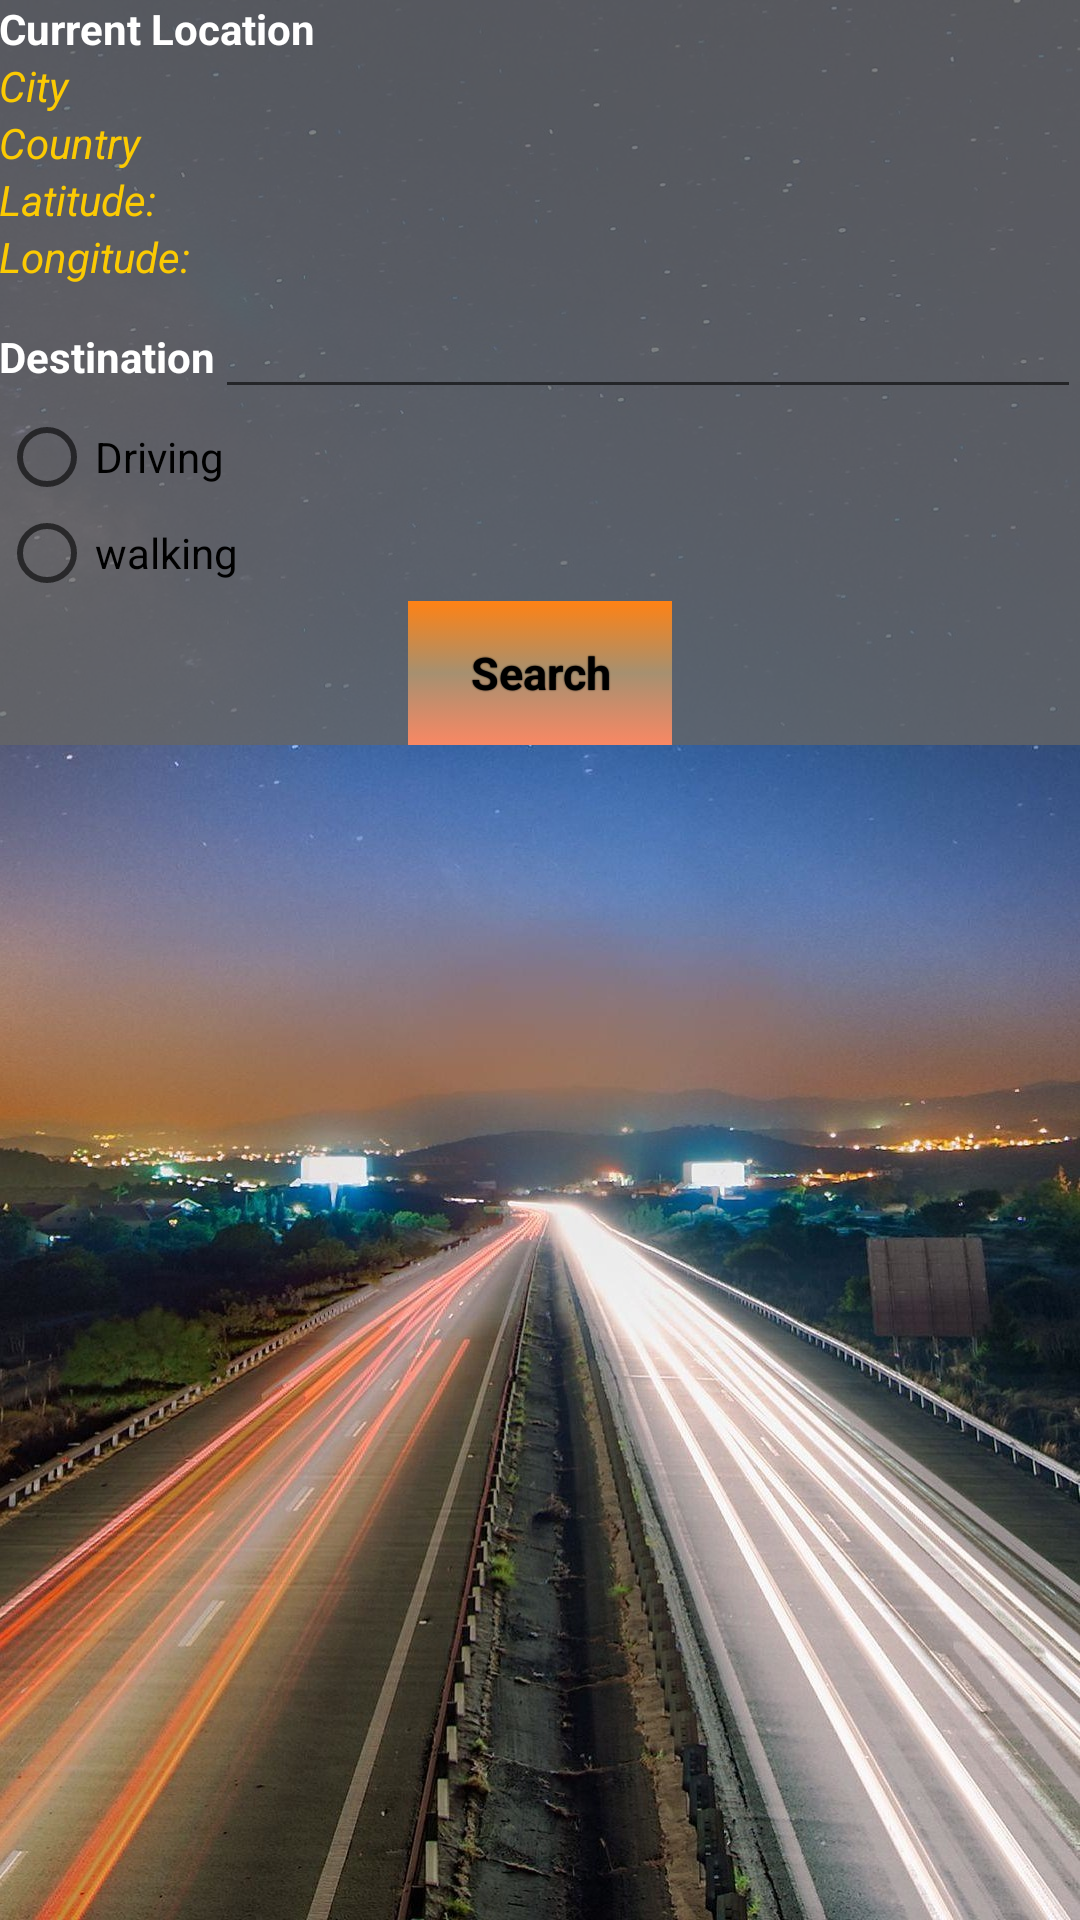

This screen was rendered from an Android layout file. Write that file and the resources it references.
<!-- AndroidManifest.xml: application theme AppTheme -->
<!-- res/layout/activity_main2.xml -->
<RelativeLayout xmlns:android="http://schemas.android.com/apk/res/android"
    xmlns:tools="http://schemas.android.com/tools"
    android:layout_width="match_parent"
    android:layout_height="match_parent"
    android:paddingLeft="@dimen/activity_horizontal_margin"
    android:paddingRight="@dimen/activity_horizontal_margin"
    android:paddingTop="@dimen/activity_vertical_margin"
    android:paddingBottom="@dimen/activity_vertical_margin"
    android:background="@drawable/road"
    tools:context="com.example.rukshani.countdown.Main2Activity"
    >


    <LinearLayout
        android:layout_width="match_parent"
        android:layout_height="wrap_content"
        android:layout_alignParentLeft="true"
        android:layout_alignParentStart="true"
        android:background="#cc666666"
        android:orientation="vertical">


        <LinearLayout
            android:layout_width="match_parent"
            android:layout_height="0dp"
            android:orientation="horizontal"
            android:layout_gravity="center_horizontal"
            android:layout_weight="1">
            />

            <TextView
                android:layout_width="0dp"
                android:layout_height="wrap_content"
                android:text="@string/Location"
                android:layout_weight="1"
                android:textColor="#ffffffff"
                android:textStyle="bold"
                android:typeface="normal"
                android:visibility="visible"
                android:singleLine="false"
                android:id="@+id/tv_location" />

        </LinearLayout>

        <LinearLayout
            android:layout_width="match_parent"
            android:layout_height="wrap_content"
            android:orientation="horizontal">

            <TextView
                android:id="@+id/city"
                android:layout_width="0dp"
                android:layout_height="wrap_content"
                android:text="@string/City"
                android:layout_weight="1"
                android:textColor="#fffbca03"
                android:textStyle="italic"/>

        </LinearLayout>

        <LinearLayout
            android:layout_width="match_parent"
            android:layout_height="wrap_content"
            android:orientation="horizontal">

            <TextView
                android:id="@+id/country"
                android:layout_width="0dp"
                android:layout_height="wrap_content"
                android:text="@string/Country"
                android:layout_weight="1"
                android:textColor="#fffbca03"
                android:textStyle="italic"/>

        </LinearLayout>

        <LinearLayout
            android:layout_width="match_parent"
            android:layout_height="wrap_content"
            android:orientation="horizontal">

            <TextView
                android:id="@+id/latitude"
                android:layout_width="0dp"
                android:layout_height="wrap_content"
                android:text="@string/latitude"
                android:layout_weight="1"
                android:textColor="#fffbca03"
                android:textStyle="italic" />
        </LinearLayout>


        <LinearLayout
            android:layout_width="match_parent"
            android:layout_height="wrap_content"
            android:orientation="horizontal">

            <TextView
                android:id="@+id/longitude"
                android:layout_width="0dp"
                android:layout_height="wrap_content"
                android:text="@string/longitude"
                android:layout_weight="1"
                android:textColor="#fffbca03"
                android:textStyle="italic"/>
        </LinearLayout>


        <LinearLayout
            android:layout_width="match_parent"
            android:layout_height="wrap_content"
            android:orientation="horizontal">

            <TextView
                android:layout_width="wrap_content"
                android:layout_height="wrap_content"
                android:text="@string/Destination"
                android:id="@+id/textDestination"
                android:textStyle="bold"
                android:textColor="#ffffffff"/>

            <EditText
                android:layout_width="match_parent"
                android:layout_height="wrap_content"
                android:id="@+id/editTextDestination"
                android:inputType="text" />
        </LinearLayout>

        <LinearLayout
            android:layout_width="match_parent"
            android:layout_height="wrap_content"
            android:layout_gravity="center_horizontal">

            <RadioGroup
                android:layout_width="0dp"
                android:layout_height="wrap_content"
                android:layout_gravity="bottom"
                android:layout_weight="1"
                android:layout_marginLeft="0dp"
                android:layout_marginTop="0dp"
                android:id="@+id/mode">

                <RadioButton
                    android:layout_width="wrap_content"
                    android:layout_height="wrap_content"
                    android:text="@string/Driving"
                    android:id="@+id/radioButtonDriving"
                    android:checked="false" />


                <RadioButton
                    android:layout_width="match_parent"
                    android:layout_height="wrap_content"
                    android:text="walking"
                    android:id="@+id/radioButtonWalking"
                    android:layout_gravity="right"
                    android:layout_weight="1"
                    android:checked="false" />

            </RadioGroup>
        </LinearLayout>

        <LinearLayout
            android:layout_width="wrap_content"
            android:layout_height="wrap_content"
            android:orientation="horizontal"
            android:layout_gravity="center_horizontal">

            <Button
                android:layout_width="wrap_content"
                android:layout_height="wrap_content"
                android:onClick="searchTime"
                android:text="@string/search"
                android:id="@+id/searchButton"
                android:textStyle="bold"
                android:layout_gravity="center"
                android:clickable="true"
                android:textColor="#ff000000"
                style="@style/btn_style_search"/>
        </LinearLayout>
    </LinearLayout>

</RelativeLayout>
<!-- resources referenced by this layout -->
<resources>
  <!-- drawable road: jpg bitmap (drawable, 319122 bytes) -->
  <string name="City">City</string>
  <string name="Country">Country</string>
  <string name="Destination">Destination</string>
  <string name="Driving">Driving</string>
  <string name="Location">Current Location</string>
  <string name="latitude">Latitude:</string>
  <string name="longitude">Longitude:</string>
  <string name="search">Search</string>
  <style name="btn_style_search" parent="@android:style/Widget.Button">
          <item name="android:textSize">15sp</item>
          <item name="android:textStyle">bold</item>
          <item name="android:textColor">#000000</item>
          <item name="android:gravity">center</item>
          <item name="android:shadowColor">#000000</item>
          <item name="android:shadowRadius">0.6</item>
          <item name="android:padding">10dip</item>
          <item name="android:background">@drawable/search_button</item>
      </style>
  <style name="AppTheme" parent="Theme.AppCompat.Light.DarkActionBar">
          
      </style>
  <!-- drawable search_button (drawable) -->
  <?xml version="1.0" encoding="utf-8"?>
  <selector xmlns:android="http://schemas.android.com/apk/res/android">
      <item android:state_pressed="true">
          <shape android:shape="rectangle">
              <corners android:radius="0dip"/>
              <solid android:color="#ffffa009"/>
          </shape>
      </item>
  
      <item>
          <shape android:shape="rectangle">
              <gradient
                  android:startColor="#fff98864"
                  android:centerColor="#FFA69070"
                  android:endColor="#ffff8214"
                  android:angle="90"/>
          </shape>
      </item>
  
  
  </selector>
</resources>
